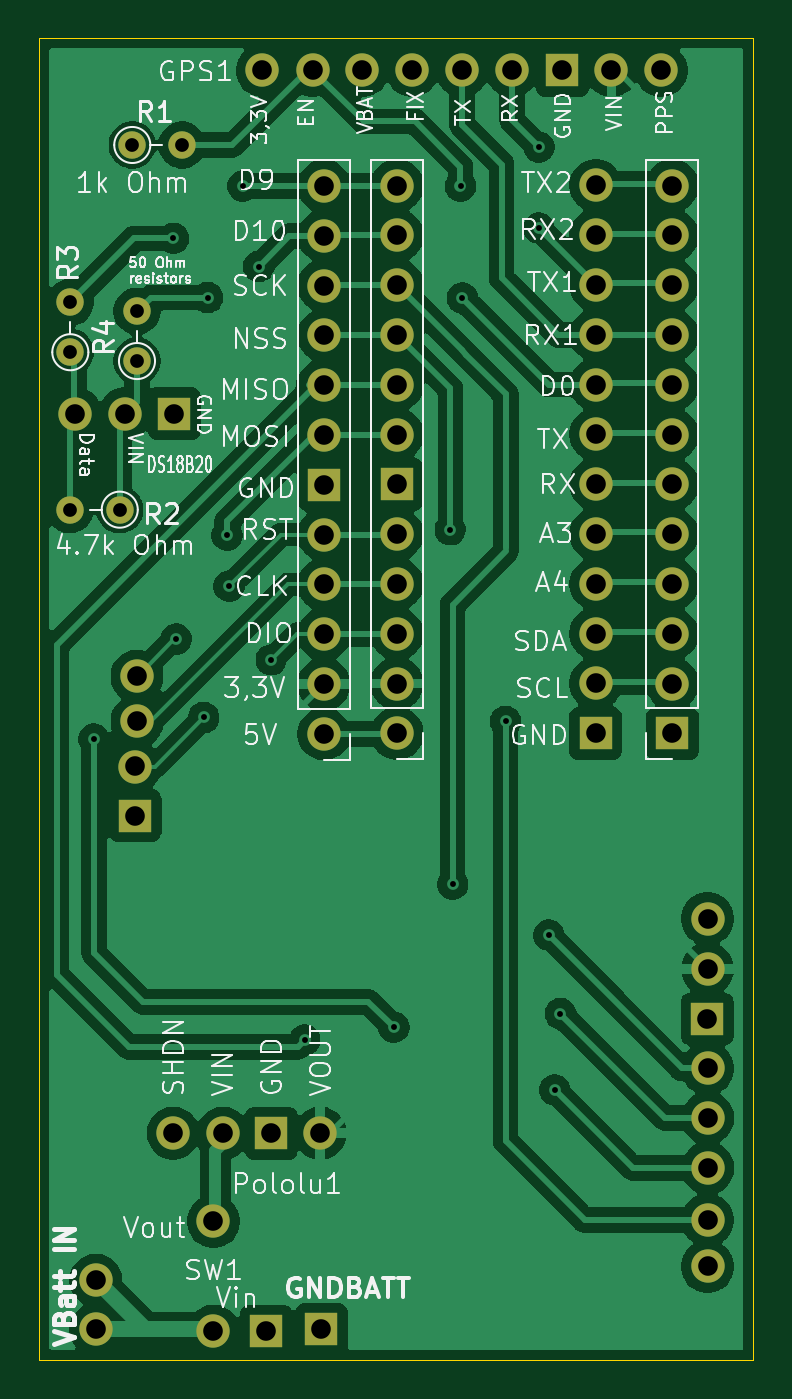
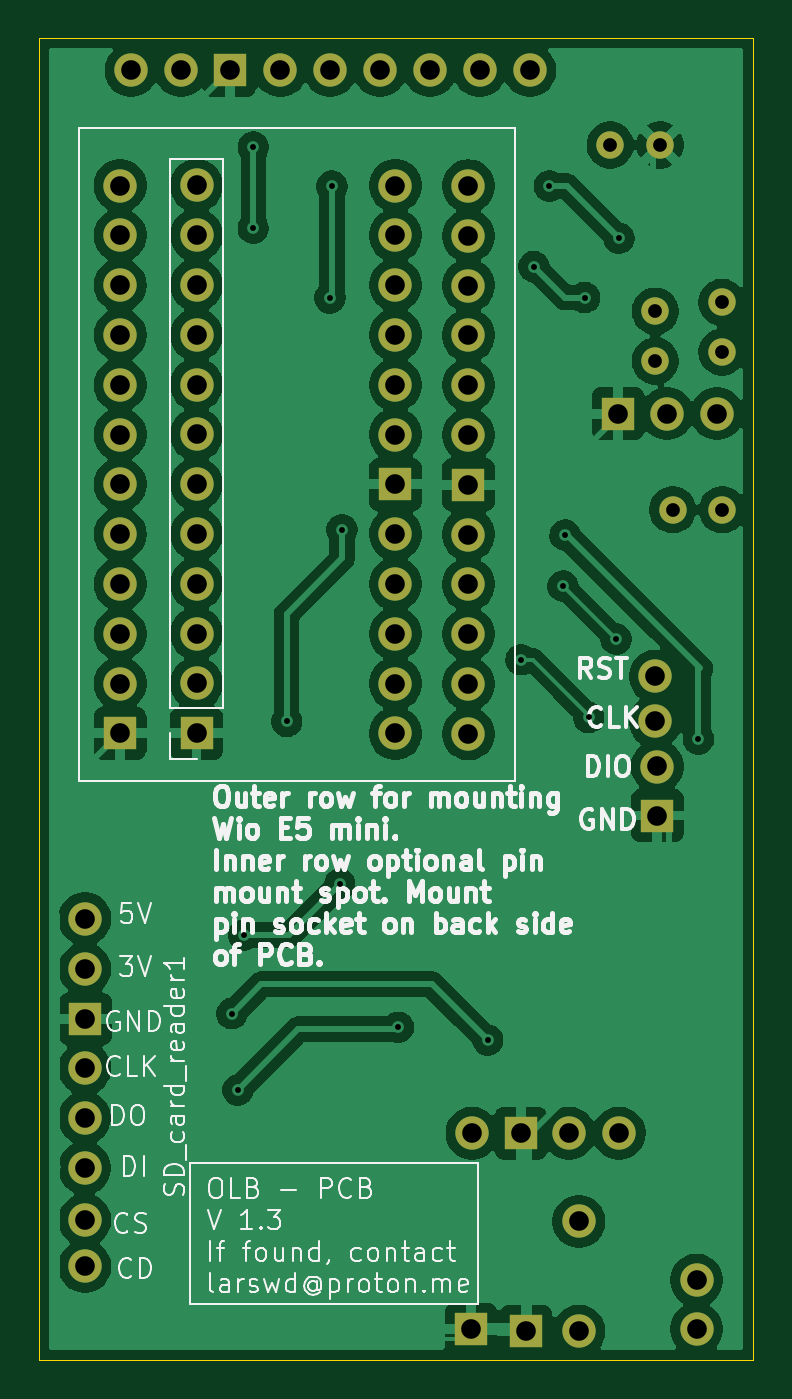
Circuit board: 10 layer files. Board 36.4 x 67.4 mm.
- bottom_copper: OLB-B_Cu.gbl (150296 bytes)
- bottom_mask: OLB-B_Mask.gbs (3250 bytes)
- paste: OLB-B_Paste.gbp (457 bytes)
- bottom_silk: OLB-B_Silkscreen.gbo (80981 bytes)
- outline: OLB-Edge_Cuts.gm1 (607 bytes)
- top_copper: OLB-F_Cu.gtl (124297 bytes)
- top_mask: OLB-F_Mask.gts (3250 bytes)
- paste: OLB-F_Paste.gtp (457 bytes)
- top_silk: OLB-F_Silkscreen.gto (84219 bytes)
- drill: OLB.drl (2225 bytes)

=== bottom_copper: OLB-B_Cu.gbl (150296 bytes, source omitted) ===
=== bottom_mask: OLB-B_Mask.gbs ===
%TF.GenerationSoftware,KiCad,Pcbnew,9.0.3-1.fc42*%
%TF.CreationDate,2025-08-08T09:47:22+02:00*%
%TF.ProjectId,OLB,4f4c422e-6b69-4636-9164-5f7063625858,1*%
%TF.SameCoordinates,Original*%
%TF.FileFunction,Soldermask,Bot*%
%TF.FilePolarity,Negative*%
%FSLAX46Y46*%
G04 Gerber Fmt 4.6, Leading zero omitted, Abs format (unit mm)*
G04 Created by KiCad (PCBNEW 9.0.3-1.fc42) date 2025-08-08 09:47:22*
%MOMM*%
%LPD*%
G01*
G04 APERTURE LIST*
%ADD10R,1.700000X1.700000*%
%ADD11O,1.700000X1.700000*%
%ADD12C,1.400000*%
%ADD13O,1.400000X1.400000*%
G04 APERTURE END LIST*
D10*
%TO.C,*%
X31500000Y-78000000D03*
%TD*%
D11*
%TO.C,*%
X20000000Y-75500000D03*
%TD*%
%TO.C,*%
X20000000Y-78000000D03*
%TD*%
%TO.C,*%
X22000000Y-49300000D03*
%TD*%
D10*
%TO.C,DS18B20*%
X24000000Y-31300000D03*
D11*
X18960000Y-31300000D03*
X21500000Y-31300000D03*
%TD*%
D10*
%TO.C,*%
X22000000Y-51800000D03*
%TD*%
D12*
%TO.C,R2*%
X21220000Y-36200000D03*
D13*
X18680000Y-36200000D03*
%TD*%
D11*
%TO.C,*%
X22100000Y-47000000D03*
%TD*%
%TO.C,REF\u002A\u002A*%
X35360000Y-47610000D03*
X35360000Y-45070000D03*
X35360000Y-42530000D03*
X35360000Y-39990000D03*
X35360000Y-37450000D03*
D10*
X35360000Y-34910000D03*
D11*
X35360000Y-32370000D03*
X35360000Y-29830000D03*
X35360000Y-27290000D03*
X35360000Y-24750000D03*
X35360000Y-22210000D03*
X35360000Y-19670000D03*
%TD*%
D12*
%TO.C,R4*%
X22100000Y-28620000D03*
D13*
X22100000Y-26080000D03*
%TD*%
D11*
%TO.C,SW1*%
X26000000Y-72500000D03*
X26000000Y-78100000D03*
%TD*%
D12*
%TO.C,R3*%
X18700000Y-28170000D03*
D13*
X18700000Y-25630000D03*
%TD*%
D11*
%TO.C,GPS1*%
X28500000Y-13800000D03*
X31060000Y-13800000D03*
X33600000Y-13800000D03*
X46300000Y-13800000D03*
X36140000Y-13800000D03*
X38680000Y-13800000D03*
X41220000Y-13800000D03*
X48840000Y-13800000D03*
D10*
X43800000Y-13800000D03*
%TD*%
D11*
%TO.C,*%
X22100000Y-44700000D03*
%TD*%
D10*
%TO.C,*%
X28700000Y-78100000D03*
%TD*%
D11*
%TO.C,Wio1*%
X31635000Y-45090000D03*
X31635000Y-47630000D03*
X49400000Y-42530000D03*
X31635000Y-24770000D03*
X49400000Y-37450000D03*
X49400000Y-39990000D03*
X31635000Y-32390000D03*
X31635000Y-29850000D03*
X31635000Y-42550000D03*
X31635000Y-40010000D03*
X49400000Y-29830000D03*
X49400000Y-45070000D03*
X31635000Y-19690000D03*
X31635000Y-22230000D03*
D10*
X31635000Y-34930000D03*
X49400000Y-47610000D03*
D11*
X31635000Y-27310000D03*
X31635000Y-37470000D03*
X49400000Y-34910000D03*
X49400000Y-27290000D03*
X49400000Y-22210000D03*
X49400000Y-32370000D03*
X49400000Y-24750000D03*
X49400000Y-19670000D03*
%TD*%
D12*
%TO.C,R1*%
X21860000Y-17600000D03*
D13*
X24400000Y-17600000D03*
%TD*%
D10*
%TO.C,RHS Wio pins*%
X45500000Y-47600000D03*
D11*
X45500000Y-45060000D03*
X45500000Y-42520000D03*
X45500000Y-39980000D03*
X45500000Y-37440000D03*
X45500000Y-34900000D03*
X45500000Y-32360000D03*
X45500000Y-29820000D03*
X45500000Y-27280000D03*
X45500000Y-24740000D03*
X45500000Y-22200000D03*
X45500000Y-19660000D03*
%TD*%
%TO.C,SD_card_reader1*%
X51200000Y-59620000D03*
X51200000Y-57060000D03*
D10*
X51180000Y-62180000D03*
D11*
X51200000Y-74800000D03*
X51200000Y-64700000D03*
X51200000Y-72430000D03*
X51210000Y-69780000D03*
X51210000Y-67220000D03*
%TD*%
%TO.C,Pololu1*%
X31450000Y-68000000D03*
D10*
X28950000Y-68000000D03*
D11*
X23950000Y-68000000D03*
X26490000Y-68000000D03*
%TD*%
M02*

=== paste: OLB-B_Paste.gbp ===
%TF.GenerationSoftware,KiCad,Pcbnew,9.0.3-1.fc42*%
%TF.CreationDate,2025-08-08T09:47:22+02:00*%
%TF.ProjectId,OLB,4f4c422e-6b69-4636-9164-5f7063625858,1*%
%TF.SameCoordinates,Original*%
%TF.FileFunction,Paste,Bot*%
%TF.FilePolarity,Positive*%
%FSLAX46Y46*%
G04 Gerber Fmt 4.6, Leading zero omitted, Abs format (unit mm)*
G04 Created by KiCad (PCBNEW 9.0.3-1.fc42) date 2025-08-08 09:47:22*
%MOMM*%
%LPD*%
G01*
G04 APERTURE LIST*
G04 APERTURE END LIST*
M02*

=== bottom_silk: OLB-B_Silkscreen.gbo (80981 bytes, source omitted) ===
=== outline: OLB-Edge_Cuts.gm1 ===
%TF.GenerationSoftware,KiCad,Pcbnew,9.0.3-1.fc42*%
%TF.CreationDate,2025-08-08T09:47:22+02:00*%
%TF.ProjectId,OLB,4f4c422e-6b69-4636-9164-5f7063625858,1*%
%TF.SameCoordinates,Original*%
%TF.FileFunction,Profile,NP*%
%FSLAX46Y46*%
G04 Gerber Fmt 4.6, Leading zero omitted, Abs format (unit mm)*
G04 Created by KiCad (PCBNEW 9.0.3-1.fc42) date 2025-08-08 09:47:22*
%MOMM*%
%LPD*%
G01*
G04 APERTURE LIST*
%TA.AperFunction,Profile*%
%ADD10C,0.050000*%
%TD*%
G04 APERTURE END LIST*
D10*
X17120000Y-12150000D02*
X53520000Y-12150000D01*
X53520000Y-79550000D01*
X17120000Y-79550000D01*
X17120000Y-12150000D01*
M02*

=== top_copper: OLB-F_Cu.gtl (124297 bytes, source omitted) ===
=== top_mask: OLB-F_Mask.gts ===
%TF.GenerationSoftware,KiCad,Pcbnew,9.0.3-1.fc42*%
%TF.CreationDate,2025-08-08T09:47:22+02:00*%
%TF.ProjectId,OLB,4f4c422e-6b69-4636-9164-5f7063625858,1*%
%TF.SameCoordinates,Original*%
%TF.FileFunction,Soldermask,Top*%
%TF.FilePolarity,Negative*%
%FSLAX46Y46*%
G04 Gerber Fmt 4.6, Leading zero omitted, Abs format (unit mm)*
G04 Created by KiCad (PCBNEW 9.0.3-1.fc42) date 2025-08-08 09:47:22*
%MOMM*%
%LPD*%
G01*
G04 APERTURE LIST*
%ADD10R,1.700000X1.700000*%
%ADD11O,1.700000X1.700000*%
%ADD12C,1.400000*%
%ADD13O,1.400000X1.400000*%
G04 APERTURE END LIST*
D10*
%TO.C,*%
X31500000Y-78000000D03*
%TD*%
D11*
%TO.C,*%
X20000000Y-75500000D03*
%TD*%
%TO.C,*%
X20000000Y-78000000D03*
%TD*%
%TO.C,*%
X22000000Y-49300000D03*
%TD*%
D10*
%TO.C,DS18B20*%
X24000000Y-31300000D03*
D11*
X18960000Y-31300000D03*
X21500000Y-31300000D03*
%TD*%
D10*
%TO.C,*%
X22000000Y-51800000D03*
%TD*%
D12*
%TO.C,R2*%
X21220000Y-36200000D03*
D13*
X18680000Y-36200000D03*
%TD*%
D11*
%TO.C,*%
X22100000Y-47000000D03*
%TD*%
%TO.C,REF\u002A\u002A*%
X35360000Y-47610000D03*
X35360000Y-45070000D03*
X35360000Y-42530000D03*
X35360000Y-39990000D03*
X35360000Y-37450000D03*
D10*
X35360000Y-34910000D03*
D11*
X35360000Y-32370000D03*
X35360000Y-29830000D03*
X35360000Y-27290000D03*
X35360000Y-24750000D03*
X35360000Y-22210000D03*
X35360000Y-19670000D03*
%TD*%
D12*
%TO.C,R4*%
X22100000Y-28620000D03*
D13*
X22100000Y-26080000D03*
%TD*%
D11*
%TO.C,SW1*%
X26000000Y-72500000D03*
X26000000Y-78100000D03*
%TD*%
D12*
%TO.C,R3*%
X18700000Y-28170000D03*
D13*
X18700000Y-25630000D03*
%TD*%
D11*
%TO.C,GPS1*%
X28500000Y-13800000D03*
X31060000Y-13800000D03*
X33600000Y-13800000D03*
X46300000Y-13800000D03*
X36140000Y-13800000D03*
X38680000Y-13800000D03*
X41220000Y-13800000D03*
X48840000Y-13800000D03*
D10*
X43800000Y-13800000D03*
%TD*%
D11*
%TO.C,*%
X22100000Y-44700000D03*
%TD*%
D10*
%TO.C,*%
X28700000Y-78100000D03*
%TD*%
D11*
%TO.C,Wio1*%
X31635000Y-45090000D03*
X31635000Y-47630000D03*
X49400000Y-42530000D03*
X31635000Y-24770000D03*
X49400000Y-37450000D03*
X49400000Y-39990000D03*
X31635000Y-32390000D03*
X31635000Y-29850000D03*
X31635000Y-42550000D03*
X31635000Y-40010000D03*
X49400000Y-29830000D03*
X49400000Y-45070000D03*
X31635000Y-19690000D03*
X31635000Y-22230000D03*
D10*
X31635000Y-34930000D03*
X49400000Y-47610000D03*
D11*
X31635000Y-27310000D03*
X31635000Y-37470000D03*
X49400000Y-34910000D03*
X49400000Y-27290000D03*
X49400000Y-22210000D03*
X49400000Y-32370000D03*
X49400000Y-24750000D03*
X49400000Y-19670000D03*
%TD*%
D12*
%TO.C,R1*%
X21860000Y-17600000D03*
D13*
X24400000Y-17600000D03*
%TD*%
D10*
%TO.C,RHS Wio pins*%
X45500000Y-47600000D03*
D11*
X45500000Y-45060000D03*
X45500000Y-42520000D03*
X45500000Y-39980000D03*
X45500000Y-37440000D03*
X45500000Y-34900000D03*
X45500000Y-32360000D03*
X45500000Y-29820000D03*
X45500000Y-27280000D03*
X45500000Y-24740000D03*
X45500000Y-22200000D03*
X45500000Y-19660000D03*
%TD*%
%TO.C,SD_card_reader1*%
X51200000Y-59620000D03*
X51200000Y-57060000D03*
D10*
X51180000Y-62180000D03*
D11*
X51200000Y-74800000D03*
X51200000Y-64700000D03*
X51200000Y-72430000D03*
X51210000Y-69780000D03*
X51210000Y-67220000D03*
%TD*%
%TO.C,Pololu1*%
X31450000Y-68000000D03*
D10*
X28950000Y-68000000D03*
D11*
X23950000Y-68000000D03*
X26490000Y-68000000D03*
%TD*%
M02*

=== paste: OLB-F_Paste.gtp ===
%TF.GenerationSoftware,KiCad,Pcbnew,9.0.3-1.fc42*%
%TF.CreationDate,2025-08-08T09:47:22+02:00*%
%TF.ProjectId,OLB,4f4c422e-6b69-4636-9164-5f7063625858,1*%
%TF.SameCoordinates,Original*%
%TF.FileFunction,Paste,Top*%
%TF.FilePolarity,Positive*%
%FSLAX46Y46*%
G04 Gerber Fmt 4.6, Leading zero omitted, Abs format (unit mm)*
G04 Created by KiCad (PCBNEW 9.0.3-1.fc42) date 2025-08-08 09:47:22*
%MOMM*%
%LPD*%
G01*
G04 APERTURE LIST*
G04 APERTURE END LIST*
M02*

=== top_silk: OLB-F_Silkscreen.gto (84219 bytes, source omitted) ===
=== drill: OLB.drl ===
M48
; DRILL file {KiCad 9.0.3-1.fc42} date 2025-08-08T09:47:20+0200
; FORMAT={-:-/ absolute / inch / decimal}
; #@! TF.CreationDate,2025-08-08T09:47:20+02:00
; #@! TF.GenerationSoftware,Kicad,Pcbnew,9.0.3-1.fc42
; #@! TF.FileFunction,MixedPlating,1,2
FMAT,2
INCH
; #@! TA.AperFunction,Plated,PTH,ViaDrill
T1C0.0118
; #@! TA.AperFunction,Plated,PTH,ComponentDrill
T2C0.0276
; #@! TA.AperFunction,Plated,PTH,ComponentDrill
T3C0.0394
%
G90
G05
T1
X0.7835Y-1.8858
X0.9433Y-0.8803
X0.9488Y-1.685
X1.0039Y-1.8425
X1.0118Y-0.9992
X1.0512Y-1.4764
X1.0551Y-1.5787
X1.0827Y-0.7752
X1.1142Y-0.937
X1.1398Y-1.7264
X1.2067Y-2.4902
X1.3858Y-2.4646
X1.4992Y-1.4654
X1.5039Y-2.1772
X1.5197Y-0.7756
X1.5236Y-1.0
X1.6102Y-1.8504
X1.6772Y-0.6969
X1.6772Y-0.8598
X1.6969Y-2.2795
X1.7087Y-2.5906
X1.7205Y-2.437
T2
X0.7354Y-1.4252
X0.7362Y-1.0091
X0.7362Y-1.1091
X0.8354Y-1.4252
X0.8606Y-0.6929
X0.8701Y-1.0268
X0.8701Y-1.1268
X0.9606Y-0.6929
T3
X0.7465Y-1.2323
X0.7874Y-2.9724
X0.7874Y-3.0709
X0.8465Y-1.2323
X0.8661Y-1.9409
X0.8661Y-2.0394
X0.8701Y-1.7598
X0.8701Y-1.8504
X0.9429Y-2.6772
X0.9449Y-1.2323
X1.0236Y-2.8543
X1.0236Y-3.0748
X1.0429Y-2.6772
X1.122Y-0.5433
X1.1299Y-3.0748
X1.1398Y-2.6772
X1.2228Y-0.5433
X1.2382Y-2.6772
X1.2402Y-3.0709
X1.2455Y-0.7752
X1.2455Y-0.8752
X1.2455Y-0.9752
X1.2455Y-1.0752
X1.2455Y-1.1752
X1.2455Y-1.2752
X1.2455Y-1.3752
X1.2455Y-1.4752
X1.2455Y-1.5752
X1.2455Y-1.6752
X1.2455Y-1.7752
X1.2455Y-1.8752
X1.3228Y-0.5433
X1.3921Y-0.7744
X1.3921Y-0.8744
X1.3921Y-0.9744
X1.3921Y-1.0744
X1.3921Y-1.1744
X1.3921Y-1.2744
X1.3921Y-1.3744
X1.3921Y-1.4744
X1.3921Y-1.5744
X1.3921Y-1.6744
X1.3921Y-1.7744
X1.3921Y-1.8744
X1.4228Y-0.5433
X1.5228Y-0.5433
X1.6228Y-0.5433
X1.7244Y-0.5433
X1.7913Y-0.774
X1.7913Y-0.874
X1.7913Y-0.974
X1.7913Y-1.074
X1.7913Y-1.174
X1.7913Y-1.274
X1.7913Y-1.374
X1.7913Y-1.474
X1.7913Y-1.574
X1.7913Y-1.674
X1.7913Y-1.774
X1.7913Y-1.874
X1.8228Y-0.5433
X1.9228Y-0.5433
X1.9449Y-0.7744
X1.9449Y-0.8744
X1.9449Y-0.9744
X1.9449Y-1.0744
X1.9449Y-1.1744
X1.9449Y-1.2744
X1.9449Y-1.3744
X1.9449Y-1.4744
X1.9449Y-1.5744
X1.9449Y-1.6744
X1.9449Y-1.7744
X1.9449Y-1.8744
X2.015Y-2.448
X2.0157Y-2.2465
X2.0157Y-2.3472
X2.0157Y-2.5472
X2.0157Y-2.8516
X2.0157Y-2.9449
X2.0161Y-2.6465
X2.0161Y-2.7472
M30
